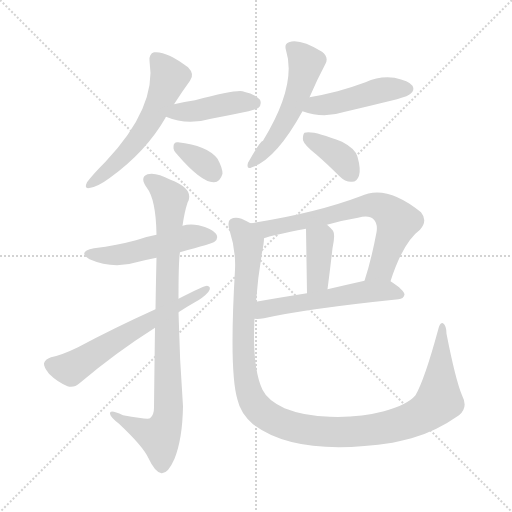
t = 0.00 s
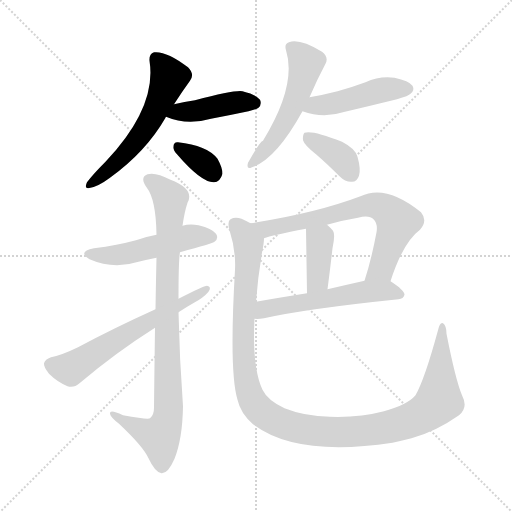
t = 1.87 s
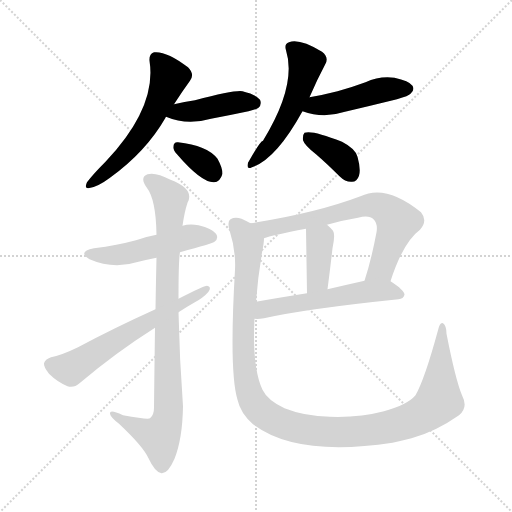
t = 3.75 s
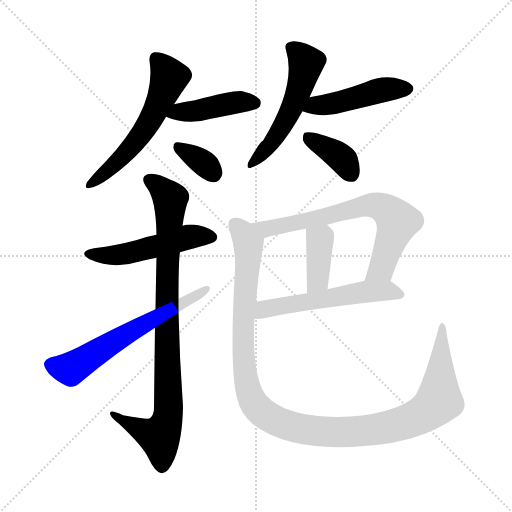
t = 5.62 s
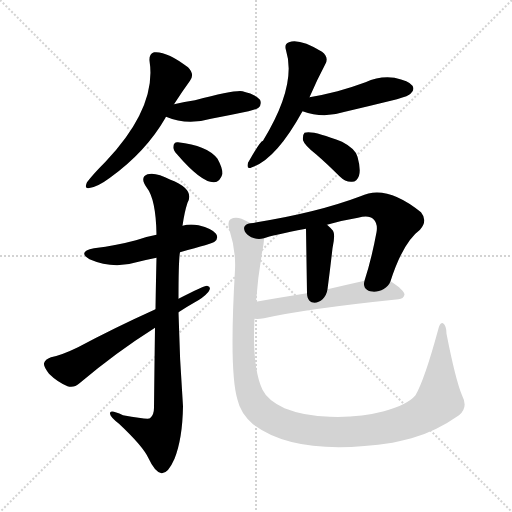
t = 7.49 s
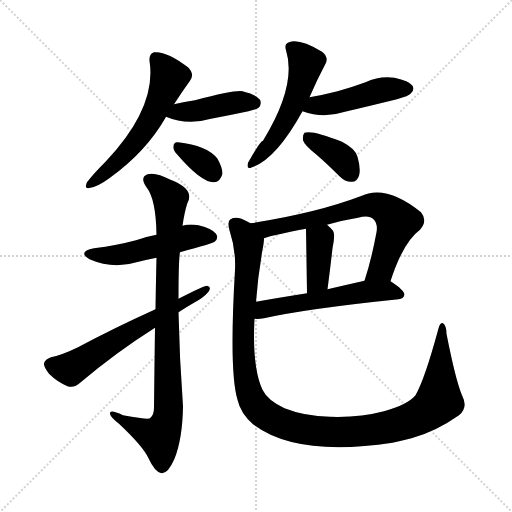
t = 9.37 s

The animated SVG that drew these frames (rendered in a browser with its animation timeline set to each time). Animation: 13 CSS @keyframes rules; one cycle of 9.37 s.

<svg version="1.1" viewBox="0 0 1024 1024" xmlns="http://www.w3.org/2000/svg">
  <g stroke="lightgray" stroke-dasharray="1,1" stroke-width="1" transform="scale(4, 4)">
    <line x1="0" y1="0" x2="256" y2="256"></line>
    <line x1="256" y1="0" x2="0" y2="256"></line>
    <line x1="128" y1="0" x2="128" y2="256"></line>
    <line x1="0" y1="128" x2="256" y2="128"></line>
  </g>
<g transform="scale(1, -1) translate(0, -900)">
   <style type="text/css">
    @keyframes keyframes0 {
      from {
       stroke: blue;
       stroke-dashoffset: 565;
       stroke-width: 128;
       }
       65% {
       animation-timing-function: step-end;
       stroke: blue;
       stroke-dashoffset: 0;
       stroke-width: 128;
       }
       to {
       stroke: black;
       stroke-width: 1024;
       }
       }
       #make-me-a-hanzi-animation-0 {
         animation: keyframes0 0.709798s both;
         animation-delay: 0.000000s;
         animation-timing-function: linear;
       }
    @keyframes keyframes1 {
      from {
       stroke: blue;
       stroke-dashoffset: 426;
       stroke-width: 128;
       }
       58% {
       animation-timing-function: step-end;
       stroke: blue;
       stroke-dashoffset: 0;
       stroke-width: 128;
       }
       to {
       stroke: black;
       stroke-width: 1024;
       }
       }
       #make-me-a-hanzi-animation-1 {
         animation: keyframes1 0.596680s both;
         animation-delay: 0.709798s;
         animation-timing-function: linear;
       }
    @keyframes keyframes2 {
      from {
       stroke: blue;
       stroke-dashoffset: 341;
       stroke-width: 128;
       }
       53% {
       animation-timing-function: step-end;
       stroke: blue;
       stroke-dashoffset: 0;
       stroke-width: 128;
       }
       to {
       stroke: black;
       stroke-width: 1024;
       }
       }
       #make-me-a-hanzi-animation-2 {
         animation: keyframes2 0.527507s both;
         animation-delay: 1.306478s;
         animation-timing-function: linear;
       }
    @keyframes keyframes3 {
      from {
       stroke: blue;
       stroke-dashoffset: 529;
       stroke-width: 128;
       }
       63% {
       animation-timing-function: step-end;
       stroke: blue;
       stroke-dashoffset: 0;
       stroke-width: 128;
       }
       to {
       stroke: black;
       stroke-width: 1024;
       }
       }
       #make-me-a-hanzi-animation-3 {
         animation: keyframes3 0.680501s both;
         animation-delay: 1.833984s;
         animation-timing-function: linear;
       }
    @keyframes keyframes4 {
      from {
       stroke: blue;
       stroke-dashoffset: 462;
       stroke-width: 128;
       }
       60% {
       animation-timing-function: step-end;
       stroke: blue;
       stroke-dashoffset: 0;
       stroke-width: 128;
       }
       to {
       stroke: black;
       stroke-width: 1024;
       }
       }
       #make-me-a-hanzi-animation-4 {
         animation: keyframes4 0.625977s both;
         animation-delay: 2.514486s;
         animation-timing-function: linear;
       }
    @keyframes keyframes5 {
      from {
       stroke: blue;
       stroke-dashoffset: 375;
       stroke-width: 128;
       }
       55% {
       animation-timing-function: step-end;
       stroke: blue;
       stroke-dashoffset: 0;
       stroke-width: 128;
       }
       to {
       stroke: black;
       stroke-width: 1024;
       }
       }
       #make-me-a-hanzi-animation-5 {
         animation: keyframes5 0.555176s both;
         animation-delay: 3.140462s;
         animation-timing-function: linear;
       }
    @keyframes keyframes6 {
      from {
       stroke: blue;
       stroke-dashoffset: 504;
       stroke-width: 128;
       }
       62% {
       animation-timing-function: step-end;
       stroke: blue;
       stroke-dashoffset: 0;
       stroke-width: 128;
       }
       to {
       stroke: black;
       stroke-width: 1024;
       }
       }
       #make-me-a-hanzi-animation-6 {
         animation: keyframes6 0.660156s both;
         animation-delay: 3.695638s;
         animation-timing-function: linear;
       }
    @keyframes keyframes7 {
      from {
       stroke: blue;
       stroke-dashoffset: 892;
       stroke-width: 128;
       }
       74% {
       animation-timing-function: step-end;
       stroke: blue;
       stroke-dashoffset: 0;
       stroke-width: 128;
       }
       to {
       stroke: black;
       stroke-width: 1024;
       }
       }
       #make-me-a-hanzi-animation-7 {
         animation: keyframes7 0.975911s both;
         animation-delay: 4.355794s;
         animation-timing-function: linear;
       }
    @keyframes keyframes8 {
      from {
       stroke: blue;
       stroke-dashoffset: 614;
       stroke-width: 128;
       }
       67% {
       animation-timing-function: step-end;
       stroke: blue;
       stroke-dashoffset: 0;
       stroke-width: 128;
       }
       to {
       stroke: black;
       stroke-width: 1024;
       }
       }
       #make-me-a-hanzi-animation-8 {
         animation: keyframes8 0.749674s both;
         animation-delay: 5.331706s;
         animation-timing-function: linear;
       }
    @keyframes keyframes9 {
      from {
       stroke: blue;
       stroke-dashoffset: 692;
       stroke-width: 128;
       }
       69% {
       animation-timing-function: step-end;
       stroke: blue;
       stroke-dashoffset: 0;
       stroke-width: 128;
       }
       to {
       stroke: black;
       stroke-width: 1024;
       }
       }
       #make-me-a-hanzi-animation-9 {
         animation: keyframes9 0.813151s both;
         animation-delay: 6.081380s;
         animation-timing-function: linear;
       }
    @keyframes keyframes10 {
      from {
       stroke: blue;
       stroke-dashoffset: 384;
       stroke-width: 128;
       }
       56% {
       animation-timing-function: step-end;
       stroke: blue;
       stroke-dashoffset: 0;
       stroke-width: 128;
       }
       to {
       stroke: black;
       stroke-width: 1024;
       }
       }
       #make-me-a-hanzi-animation-10 {
         animation: keyframes10 0.562500s both;
         animation-delay: 6.894531s;
         animation-timing-function: linear;
       }
    @keyframes keyframes11 {
      from {
       stroke: blue;
       stroke-dashoffset: 553;
       stroke-width: 128;
       }
       64% {
       animation-timing-function: step-end;
       stroke: blue;
       stroke-dashoffset: 0;
       stroke-width: 128;
       }
       to {
       stroke: black;
       stroke-width: 1024;
       }
       }
       #make-me-a-hanzi-animation-11 {
         animation: keyframes11 0.700033s both;
         animation-delay: 7.457031s;
         animation-timing-function: linear;
       }
    @keyframes keyframes12 {
      from {
       stroke: blue;
       stroke-dashoffset: 1176;
       stroke-width: 128;
       }
       79% {
       animation-timing-function: step-end;
       stroke: blue;
       stroke-dashoffset: 0;
       stroke-width: 128;
       }
       to {
       stroke: black;
       stroke-width: 1024;
       }
       }
       #make-me-a-hanzi-animation-12 {
         animation: keyframes12 1.207031s both;
         animation-delay: 8.157064s;
         animation-timing-function: linear;
       }
</style>
<path d="M 348.0 691.5 Q 364.0 716.5 380.0 738.5 Q 390.0 751.5 376.0 765.5 Q 333.0 798.5 308.0 795.5 Q 298.0 792.5 299.0 778.5 Q 314.0 685.5 211.0 576.5 Q 186.0 551.5 174.0 535.5 Q 167.0 520.5 181.0 524.5 Q 197.0 527.5 220.0 544.5 Q 292.0 596.5 331.0 664.5 Q 331.0 665.5 332.0 666.5 L 348.0 691.5 Z" fill="lightgray"></path> 
<path d="M 332.0 666.5 Q 374.0 648.5 422.0 662.5 Q 459.0 669.5 497.0 677.5 Q 513.0 681.5 517.0 684.5 Q 524.0 691.5 520.0 700.5 Q 513.0 710.5 485.0 717.5 Q 470.0 720.5 390.0 699.5 Q 369.0 696.5 348.0 691.5 C 319.0 684.5 304.0 677.5 332.0 666.5 Z" fill="lightgray"></path> 
<path d="M 354.0 591.5 Q 403.0 534.5 428.0 535.5 Q 440.0 535.5 445.0 552.5 Q 445.0 564.5 435.0 582.5 Q 414.0 609.5 356.0 615.5 Q 347.0 616.5 347.0 606.5 Q 346.0 599.5 354.0 591.5 Z" fill="lightgray"></path> 
<path d="M 619.0 705.5 Q 635.0 742.5 651.0 772.5 Q 658.0 785.5 644.0 796.5 Q 599.0 823.5 578.0 815.5 Q 568.0 812.5 572.0 799.5 Q 594.0 729.5 526.0 618.5 Q 520.0 617.5 496.0 574.5 Q 492.0 559.5 504.0 565.5 Q 552.0 581.5 605.0 677.5 L 619.0 705.5 Z" fill="lightgray"></path> 
<path d="M 605.0 677.5 Q 647.0 662.5 690.0 676.5 Q 741.0 688.5 794.0 701.5 Q 818.0 708.5 821.0 712.5 Q 830.0 719.5 825.0 728.5 Q 818.0 738.5 789.0 744.5 Q 759.0 748.5 731.0 735.5 Q 704.0 725.5 675.0 717.5 Q 648.0 710.5 619.0 705.5 C 589.0 700.5 576.0 686.5 605.0 677.5 Z" fill="lightgray"></path> 
<path d="M 632.0 591.5 Q 654.0 572.5 679.0 547.5 Q 691.0 535.5 704.0 536.5 Q 714.0 536.5 718.0 548.5 Q 722.0 561.5 715.0 586.5 Q 711.0 602.5 684.0 616.5 Q 624.0 640.5 609.0 634.5 Q 605.0 630.5 606.0 619.5 Q 609.0 609.5 632.0 591.5 Z" fill="lightgray"></path> 
<path d="M 360.0 395.5 Q 426.0 413.5 429.0 416.5 Q 438.0 423.5 432.0 432.5 Q 425.0 442.5 397.0 449.5 Q 379.0 452.5 365.0 448.5 L 313.0 430.5 Q 291.0 426.5 272.0 419.5 Q 235.0 409.5 188.0 403.5 Q 154.0 396.5 179.0 381.5 Q 227.0 360.5 277.0 376.5 Q 293.0 380.5 313.0 384.5 L 360.0 395.5 Z" fill="lightgray"></path> 
<path d="M 310.0 244.5 Q 309.0 175.5 308.0 84.5 Q 308.0 69.5 300.0 63.5 Q 296.0 60.5 246.0 69.5 Q 218.0 82.5 220.0 72.5 Q 221.0 65.5 238.0 52.5 Q 286.0 7.5 297.0 -16.5 Q 310.0 -44.5 323.0 -46.5 Q 336.0 -47.5 349.0 -17.5 Q 365.0 22.5 366.0 87.5 Q 359.0 181.5 357.0 275.5 L 357.0 302.5 Q 357.0 380.5 360.0 395.5 L 365.0 448.5 Q 369.0 476.5 375.0 494.5 Q 390.0 521.5 341.0 540.5 Q 311.0 556.5 295.0 551.5 Q 279.0 545.5 293.0 525.5 Q 312.0 501.5 313.0 430.5 L 313.0 384.5 Q 312.0 344.5 311.0 281.5 L 310.0 244.5 Z" fill="lightgray"></path> 
<path d="M 311.0 281.5 Q 229.0 244.5 156.0 205.5 Q 123.0 189.5 102.0 185.5 Q 90.0 181.5 88.0 173.5 Q 87.0 166.5 98.0 152.5 Q 114.0 136.5 135.0 127.5 Q 148.0 123.5 159.0 133.5 Q 231.0 194.5 310.0 244.5 L 357.0 275.5 Q 372.0 285.5 388.0 294.5 Q 407.0 304.5 417.0 316.5 Q 424.0 326.5 414.0 328.5 Q 408.0 328.5 357.0 302.5 L 311.0 281.5 Z" fill="lightgray"></path> 
<path d="M 781.0 337.5 Q 806.0 415.5 840.0 440.5 Q 856.0 458.5 842.0 475.5 Q 772.0 532.5 721.0 507.5 Q 631.0 473.5 501.0 453.5 C 471.0 448.5 499.0 414.5 528.0 423.5 Q 543.0 429.5 612.0 442.5 L 654.0 450.5 Q 685.0 459.5 716.0 464.5 Q 738.0 470.5 747.0 461.5 Q 756.0 452.5 753.0 435.5 Q 743.0 381.5 729.0 338.5 C 720.0 309.5 771.0 309.5 781.0 337.5 Z" fill="lightgray"></path> 
<path d="M 612.0 442.5 L 614.0 313.5 C 614.0 283.5 651.0 291.5 655.0 321.5 Q 661.0 367.5 665.0 403.5 Q 671.0 430.5 666.0 438.5 Q 660.0 445.5 654.0 450.5 C 632.0 470.5 612.0 472.5 612.0 442.5 Z" fill="lightgray"></path> 
<path d="M 509.0 262.5 Q 516.0 261.5 528.0 263.5 Q 613.0 282.5 797.0 301.5 Q 807.0 302.5 809.0 310.5 Q 809.0 319.5 781.0 337.5 C 767.0 347.5 758.0 345.5 729.0 338.5 Q 689.0 329.5 655.0 321.5 L 614.0 313.5 Q 557.0 304.5 512.0 296.5 C 482.0 291.5 479.0 262.5 509.0 262.5 Z" fill="lightgray"></path> 
<path d="M 924.0 109.5 Q 911.0 140.5 893.0 232.5 Q 893.0 248.5 886.0 253.5 Q 880.0 256.5 876.0 239.5 Q 849.0 140.5 831.0 109.5 Q 815.0 90.5 768.0 77.5 Q 719.0 64.5 660.0 66.5 Q 609.0 67.5 569.0 83.5 Q 535.0 99.5 525.0 120.5 Q 504.0 165.5 509.0 262.5 L 512.0 296.5 Q 516.0 351.5 527.0 411.5 Q 528.0 418.5 528.0 423.5 C 531.0 441.5 529.0 442.5 501.0 453.5 Q 494.0 457.5 483.0 462.5 Q 470.0 466.5 461.0 461.5 Q 454.0 457.5 459.0 439.5 Q 472.0 399.5 470.0 360.5 Q 458.0 156.5 475.0 100.5 Q 481.0 73.5 506.0 51.5 Q 593.0 -14.5 785.0 14.5 Q 803.0 18.5 823.0 23.5 Q 871.0 36.5 918.0 69.5 Q 937.0 84.5 924.0 109.5 Z" fill="lightgray"></path> 
      <clipPath id="make-me-a-hanzi-clip-0">
      <path d="M 348.0 691.5 Q 364.0 716.5 380.0 738.5 Q 390.0 751.5 376.0 765.5 Q 333.0 798.5 308.0 795.5 Q 298.0 792.5 299.0 778.5 Q 314.0 685.5 211.0 576.5 Q 186.0 551.5 174.0 535.5 Q 167.0 520.5 181.0 524.5 Q 197.0 527.5 220.0 544.5 Q 292.0 596.5 331.0 664.5 Q 331.0 665.5 332.0 666.5 L 348.0 691.5 Z" fill="lightgray"></path>
      </clipPath>
      <path clip-path="url(#make-me-a-hanzi-clip-0)" d="M 313.0 782.5 L 337.0 742.5 L 307.0 670.5 L 269.0 613.5 L 184.0 534.5 " fill="none" id="make-me-a-hanzi-animation-0" stroke-dasharray="437 874" stroke-linecap="round"></path>

      <clipPath id="make-me-a-hanzi-clip-1">
      <path d="M 332.0 666.5 Q 374.0 648.5 422.0 662.5 Q 459.0 669.5 497.0 677.5 Q 513.0 681.5 517.0 684.5 Q 524.0 691.5 520.0 700.5 Q 513.0 710.5 485.0 717.5 Q 470.0 720.5 390.0 699.5 Q 369.0 696.5 348.0 691.5 C 319.0 684.5 304.0 677.5 332.0 666.5 Z" fill="lightgray"></path>
      </clipPath>
      <path clip-path="url(#make-me-a-hanzi-clip-1)" d="M 341.0 669.5 L 481.0 696.5 L 508.0 694.5 " fill="none" id="make-me-a-hanzi-animation-1" stroke-dasharray="298 596" stroke-linecap="round"></path>

      <clipPath id="make-me-a-hanzi-clip-2">
      <path d="M 354.0 591.5 Q 403.0 534.5 428.0 535.5 Q 440.0 535.5 445.0 552.5 Q 445.0 564.5 435.0 582.5 Q 414.0 609.5 356.0 615.5 Q 347.0 616.5 347.0 606.5 Q 346.0 599.5 354.0 591.5 Z" fill="lightgray"></path>
      </clipPath>
      <path clip-path="url(#make-me-a-hanzi-clip-2)" d="M 358.0 604.5 L 400.0 579.5 L 426.0 554.5 " fill="none" id="make-me-a-hanzi-animation-2" stroke-dasharray="213 426" stroke-linecap="round"></path>

      <clipPath id="make-me-a-hanzi-clip-3">
      <path d="M 619.0 705.5 Q 635.0 742.5 651.0 772.5 Q 658.0 785.5 644.0 796.5 Q 599.0 823.5 578.0 815.5 Q 568.0 812.5 572.0 799.5 Q 594.0 729.5 526.0 618.5 Q 520.0 617.5 496.0 574.5 Q 492.0 559.5 504.0 565.5 Q 552.0 581.5 605.0 677.5 L 619.0 705.5 Z" fill="lightgray"></path>
      </clipPath>
      <path clip-path="url(#make-me-a-hanzi-clip-3)" d="M 581.0 805.5 L 612.0 773.5 L 598.0 721.5 L 564.0 644.5 L 538.0 606.5 L 506.0 575.5 " fill="none" id="make-me-a-hanzi-animation-3" stroke-dasharray="401 802" stroke-linecap="round"></path>

      <clipPath id="make-me-a-hanzi-clip-4">
      <path d="M 605.0 677.5 Q 647.0 662.5 690.0 676.5 Q 741.0 688.5 794.0 701.5 Q 818.0 708.5 821.0 712.5 Q 830.0 719.5 825.0 728.5 Q 818.0 738.5 789.0 744.5 Q 759.0 748.5 731.0 735.5 Q 704.0 725.5 675.0 717.5 Q 648.0 710.5 619.0 705.5 C 589.0 700.5 576.0 686.5 605.0 677.5 Z" fill="lightgray"></path>
      </clipPath>
      <path clip-path="url(#make-me-a-hanzi-clip-4)" d="M 614.0 681.5 L 758.0 718.5 L 815.0 722.5 " fill="none" id="make-me-a-hanzi-animation-4" stroke-dasharray="334 668" stroke-linecap="round"></path>

      <clipPath id="make-me-a-hanzi-clip-5">
      <path d="M 632.0 591.5 Q 654.0 572.5 679.0 547.5 Q 691.0 535.5 704.0 536.5 Q 714.0 536.5 718.0 548.5 Q 722.0 561.5 715.0 586.5 Q 711.0 602.5 684.0 616.5 Q 624.0 640.5 609.0 634.5 Q 605.0 630.5 606.0 619.5 Q 609.0 609.5 632.0 591.5 Z" fill="lightgray"></path>
      </clipPath>
      <path clip-path="url(#make-me-a-hanzi-clip-5)" d="M 614.0 625.5 L 677.0 588.5 L 704.0 551.5 " fill="none" id="make-me-a-hanzi-animation-5" stroke-dasharray="247 494" stroke-linecap="round"></path>

      <clipPath id="make-me-a-hanzi-clip-6">
      <path d="M 360.0 395.5 Q 426.0 413.5 429.0 416.5 Q 438.0 423.5 432.0 432.5 Q 425.0 442.5 397.0 449.5 Q 379.0 452.5 365.0 448.5 L 313.0 430.5 Q 291.0 426.5 272.0 419.5 Q 235.0 409.5 188.0 403.5 Q 154.0 396.5 179.0 381.5 Q 227.0 360.5 277.0 376.5 Q 293.0 380.5 313.0 384.5 L 360.0 395.5 Z" fill="lightgray"></path>
      </clipPath>
      <path clip-path="url(#make-me-a-hanzi-clip-6)" d="M 181.0 393.5 L 240.0 390.5 L 375.0 425.5 L 424.0 425.5 " fill="none" id="make-me-a-hanzi-animation-6" stroke-dasharray="376 752" stroke-linecap="round"></path>

      <clipPath id="make-me-a-hanzi-clip-7">
      <path d="M 310.0 244.5 Q 309.0 175.5 308.0 84.5 Q 308.0 69.5 300.0 63.5 Q 296.0 60.5 246.0 69.5 Q 218.0 82.5 220.0 72.5 Q 221.0 65.5 238.0 52.5 Q 286.0 7.5 297.0 -16.5 Q 310.0 -44.5 323.0 -46.5 Q 336.0 -47.5 349.0 -17.5 Q 365.0 22.5 366.0 87.5 Q 359.0 181.5 357.0 275.5 L 357.0 302.5 Q 357.0 380.5 360.0 395.5 L 365.0 448.5 Q 369.0 476.5 375.0 494.5 Q 390.0 521.5 341.0 540.5 Q 311.0 556.5 295.0 551.5 Q 279.0 545.5 293.0 525.5 Q 312.0 501.5 313.0 430.5 L 313.0 384.5 Q 312.0 344.5 311.0 281.5 L 310.0 244.5 Z" fill="lightgray"></path>
      </clipPath>
      <path clip-path="url(#make-me-a-hanzi-clip-7)" d="M 301.0 537.5 L 341.0 502.5 L 333.0 289.5 L 335.0 62.5 L 319.0 26.5 L 226.0 70.5 " fill="none" id="make-me-a-hanzi-animation-7" stroke-dasharray="764 1528" stroke-linecap="round"></path>

      <clipPath id="make-me-a-hanzi-clip-8">
      <path d="M 311.0 281.5 Q 229.0 244.5 156.0 205.5 Q 123.0 189.5 102.0 185.5 Q 90.0 181.5 88.0 173.5 Q 87.0 166.5 98.0 152.5 Q 114.0 136.5 135.0 127.5 Q 148.0 123.5 159.0 133.5 Q 231.0 194.5 310.0 244.5 L 357.0 275.5 Q 372.0 285.5 388.0 294.5 Q 407.0 304.5 417.0 316.5 Q 424.0 326.5 414.0 328.5 Q 408.0 328.5 357.0 302.5 L 311.0 281.5 Z" fill="lightgray"></path>
      </clipPath>
      <path clip-path="url(#make-me-a-hanzi-clip-8)" d="M 99.0 171.5 L 141.0 162.5 L 413.0 321.5 " fill="none" id="make-me-a-hanzi-animation-8" stroke-dasharray="486 972" stroke-linecap="round"></path>

      <clipPath id="make-me-a-hanzi-clip-9">
      <path d="M 781.0 337.5 Q 806.0 415.5 840.0 440.5 Q 856.0 458.5 842.0 475.5 Q 772.0 532.5 721.0 507.5 Q 631.0 473.5 501.0 453.5 C 471.0 448.5 499.0 414.5 528.0 423.5 Q 543.0 429.5 612.0 442.5 L 654.0 450.5 Q 685.0 459.5 716.0 464.5 Q 738.0 470.5 747.0 461.5 Q 756.0 452.5 753.0 435.5 Q 743.0 381.5 729.0 338.5 C 720.0 309.5 771.0 309.5 781.0 337.5 Z" fill="lightgray"></path>
      </clipPath>
      <path clip-path="url(#make-me-a-hanzi-clip-9)" d="M 510.0 452.5 L 535.0 442.5 L 735.0 489.5 L 764.0 485.5 L 795.0 457.5 L 762.0 362.5 L 736.0 343.5 " fill="none" id="make-me-a-hanzi-animation-9" stroke-dasharray="564 1128" stroke-linecap="round"></path>

      <clipPath id="make-me-a-hanzi-clip-10">
      <path d="M 612.0 442.5 L 614.0 313.5 C 614.0 283.5 651.0 291.5 655.0 321.5 Q 661.0 367.5 665.0 403.5 Q 671.0 430.5 666.0 438.5 Q 660.0 445.5 654.0 450.5 C 632.0 470.5 612.0 472.5 612.0 442.5 Z" fill="lightgray"></path>
      </clipPath>
      <path clip-path="url(#make-me-a-hanzi-clip-10)" d="M 621.0 435.5 L 640.0 416.5 L 635.0 339.5 L 620.0 320.5 " fill="none" id="make-me-a-hanzi-animation-10" stroke-dasharray="256 512" stroke-linecap="round"></path>

      <clipPath id="make-me-a-hanzi-clip-11">
      <path d="M 509.0 262.5 Q 516.0 261.5 528.0 263.5 Q 613.0 282.5 797.0 301.5 Q 807.0 302.5 809.0 310.5 Q 809.0 319.5 781.0 337.5 C 767.0 347.5 758.0 345.5 729.0 338.5 Q 689.0 329.5 655.0 321.5 L 614.0 313.5 Q 557.0 304.5 512.0 296.5 C 482.0 291.5 479.0 262.5 509.0 262.5 Z" fill="lightgray"></path>
      </clipPath>
      <path clip-path="url(#make-me-a-hanzi-clip-11)" d="M 513.0 267.5 L 535.0 283.5 L 735.0 317.5 L 779.0 318.5 L 800.0 310.5 " fill="none" id="make-me-a-hanzi-animation-11" stroke-dasharray="425 850" stroke-linecap="round"></path>

      <clipPath id="make-me-a-hanzi-clip-12">
      <path d="M 924.0 109.5 Q 911.0 140.5 893.0 232.5 Q 893.0 248.5 886.0 253.5 Q 880.0 256.5 876.0 239.5 Q 849.0 140.5 831.0 109.5 Q 815.0 90.5 768.0 77.5 Q 719.0 64.5 660.0 66.5 Q 609.0 67.5 569.0 83.5 Q 535.0 99.5 525.0 120.5 Q 504.0 165.5 509.0 262.5 L 512.0 296.5 Q 516.0 351.5 527.0 411.5 Q 528.0 418.5 528.0 423.5 C 531.0 441.5 529.0 442.5 501.0 453.5 Q 494.0 457.5 483.0 462.5 Q 470.0 466.5 461.0 461.5 Q 454.0 457.5 459.0 439.5 Q 472.0 399.5 470.0 360.5 Q 458.0 156.5 475.0 100.5 Q 481.0 73.5 506.0 51.5 Q 593.0 -14.5 785.0 14.5 Q 803.0 18.5 823.0 23.5 Q 871.0 36.5 918.0 69.5 Q 937.0 84.5 924.0 109.5 Z" fill="lightgray"></path>
      </clipPath>
      <path clip-path="url(#make-me-a-hanzi-clip-12)" d="M 469.0 452.5 L 487.0 432.5 L 497.0 409.5 L 486.0 262.5 L 494.0 133.5 L 515.0 84.5 L 556.0 56.5 L 616.0 39.5 L 695.0 35.5 L 770.0 44.5 L 843.0 69.5 L 878.0 98.5 L 885.0 247.5 " fill="none" id="make-me-a-hanzi-animation-12" stroke-dasharray="1048 2096" stroke-linecap="round"></path>

</g>
</svg>
